Run: headless pygame with SDL's dummy video driver; simulated clock (each Clock.tick advances the game by its frame time, no real sleeping); random seed 0; keys injected as events and as key.get_pressed() state; mouse plan: one left click at the window centre at the start of phase 2, then a move to the lower-right quarter at the start of phase 3.
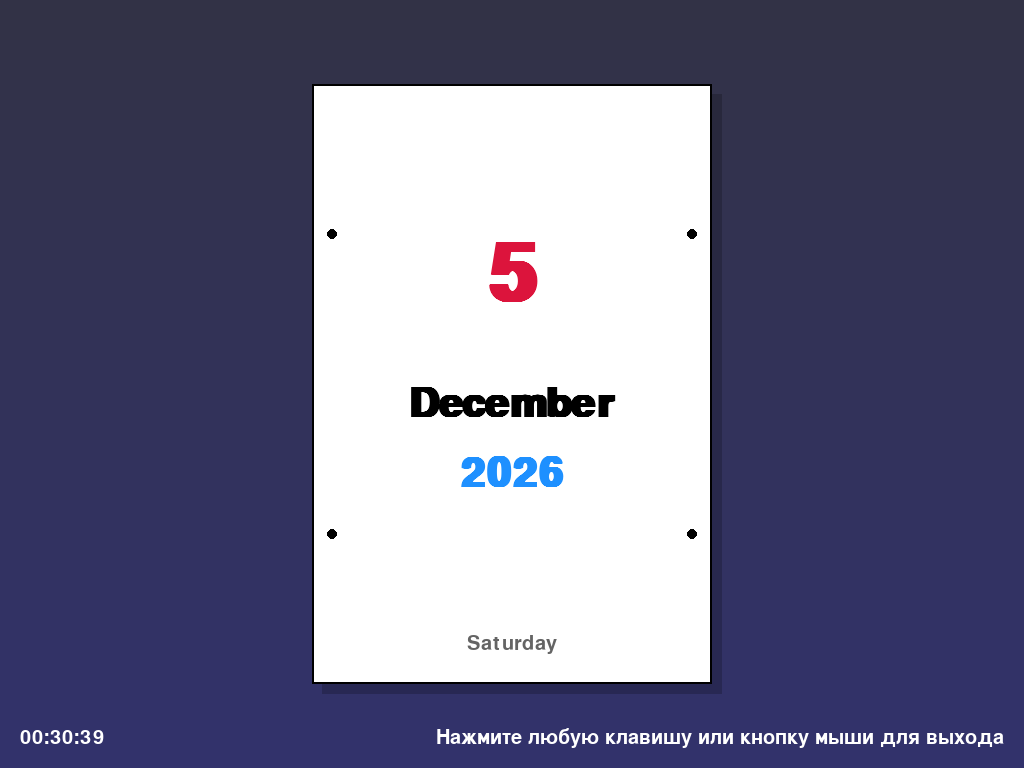
Frame 1 of 2 · flips 1–60 · no input
Frame 2 of 2 · flips 61–180 · clicked the window centre · tapped SPACE, RETURN · held RIGHT (→), D (game ended) · screen unchanged from frame 1, image omitted

The pygame program that drew these frames:

import pygame
import sys
import datetime
import random
import time
from pygame.locals import *

# Инициализация Pygame
pygame.init()

# Настройки экрана
info = pygame.display.Info()
WIDTH, HEIGHT = info.current_w, info.current_h
screen = pygame.display.set_mode((WIDTH, HEIGHT), pygame.FULLSCREEN)
pygame.display.set_caption("Перекидной календарь")

# Цвета
WHITE = (255, 255, 255)
BLACK = (0, 0, 0)
GRAY = (200, 200, 200)
DARK_GRAY = (100, 100, 100)
RED = (220, 20, 60)
BLUE = (30, 144, 255)

# Шрифты
font_large = pygame.font.SysFont('Arial', 120, bold=True)
font_medium = pygame.font.SysFont('Arial', 60, bold=True)
font_small = pygame.font.SysFont('Arial', 30)

class CalendarPage:
    def __init__(self, date):
        self.date = date
        self.angle = 0
        self.flipping = False
        self.flip_progress = 0
        
    def draw(self, x, y, width, height):
        # Рисуем страницу календаря
        pygame.draw.rect(screen, WHITE, (x, y, width, height))
        pygame.draw.rect(screen, BLACK, (x, y, width, height), 2)
        
        # Рисуем отверстия для перекидывания
        hole_radius = 5
        for i in range(3):
            pygame.draw.circle(screen, BLACK, (x + 20, y + height//4 + i*height//2), hole_radius)
            pygame.draw.circle(screen, BLACK, (x + width - 20, y + height//4 + i*height//2), hole_radius)
        
        # Отображаем дату
        day_text = font_large.render(str(self.date.day), True, RED)
        month_text = font_medium.render(self.date.strftime("%B"), True, BLACK)
        year_text = font_medium.render(str(self.date.year), True, BLUE)
        weekday_text = font_small.render(self.date.strftime("%A"), True, DARK_GRAY)
        
        screen.blit(day_text, (x + width//2 - day_text.get_width()//2, y + height//4))
        screen.blit(month_text, (x + width//2 - month_text.get_width()//2, y + height//2))
        screen.blit(year_text, (x + width//2 - year_text.get_width()//2, y + height//2 + 70))
        screen.blit(weekday_text, (x + width//2 - weekday_text.get_width()//2, y + height - 50))

def draw_background():
    # Градиентный фон
    for y in range(HEIGHT):
        color = (50, 50, 70 + y//20)
        pygame.draw.line(screen, color, (0, y), (WIDTH, y))
    
    # Рисуем тень под календарем
    shadow_surf = pygame.Surface((400, 600), pygame.SRCALPHA)
    shadow_surf.fill((0, 0, 0, 50))
    screen.blit(shadow_surf, (WIDTH//2 - 200 + 10, HEIGHT//2 - 300 + 10))

def main():
    clock = pygame.time.Clock()
    last_date = datetime.datetime.now().date()
    
    # Создаем текущую и следующую страницы
    current_page = CalendarPage(last_date)
    next_page = CalendarPage(last_date + datetime.timedelta(days=1))
    
    flip_timer = 0
    flip_interval = 5000  # 5 секунд между переворотами
    
    running = True
    while running:
        current_time = pygame.time.get_ticks()
        
        for event in pygame.event.get():
            if event.type == QUIT or (event.type == KEYDOWN and event.key == K_ESCAPE):
                running = False
            elif event.type == MOUSEBUTTONDOWN or event.type == KEYDOWN:
                running = False
        
        # Проверяем, нужно ли перевернуть страницу
        now = datetime.datetime.now().date()
        if now != last_date or (current_time - flip_timer > flip_interval and not current_page.flipping):
            current_page.flipping = True
            flip_timer = current_time
            last_date = now
            next_page = CalendarPage(now)
        
        # Обновляем анимацию переворота
        if current_page.flipping:
            current_page.flip_progress += 0.05
            if current_page.flip_progress >= 1:
                current_page.flipping = False
                current_page.flip_progress = 0
                current_page.date = next_page.date
        
        # Отрисовка
        screen.fill(BLACK)
        draw_background()
        
        # Позиция календаря
        calendar_x = WIDTH // 2 - 200
        calendar_y = HEIGHT // 2 - 300
        
        if current_page.flipping:
            # Анимация переворота
            progress = current_page.flip_progress
            if progress < 0.5:
                # Первая половина переворота - текущая страница поднимается
                scale = 1 - progress * 2
                current_page.draw(calendar_x, calendar_y, 400, 600)
            else:
                # Вторая половина - следующая страница опускается
                scale = (progress - 0.5) * 2
                next_page.draw(calendar_x, calendar_y, 400, 600)
        else:
            # Обычное отображение
            current_page.draw(calendar_x, calendar_y, 400, 600)
        
        # Отображаем текущее время
        time_text = font_small.render(datetime.datetime.now().strftime("%H:%M:%S"), True, WHITE)
        screen.blit(time_text, (20, HEIGHT - 40))
        
        # Инструкция для выхода
        exit_text = font_small.render("Нажмите любую клавишу или кнопку мыши для выхода", True, WHITE)
        screen.blit(exit_text, (WIDTH - exit_text.get_width() - 20, HEIGHT - 40))
        
        pygame.display.flip()
        clock.tick(60)
    
    pygame.quit()
    sys.exit()

if __name__ == "__main__":
    main()
